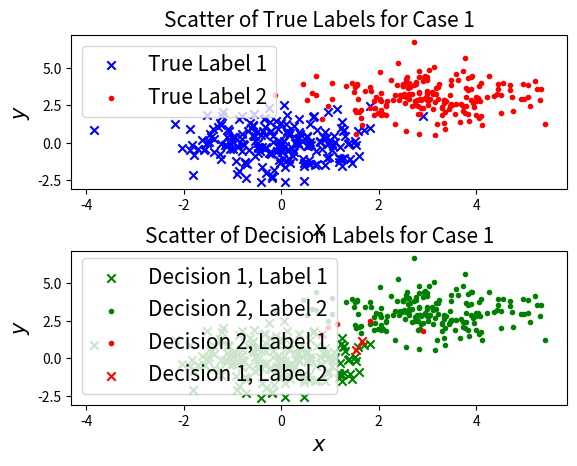
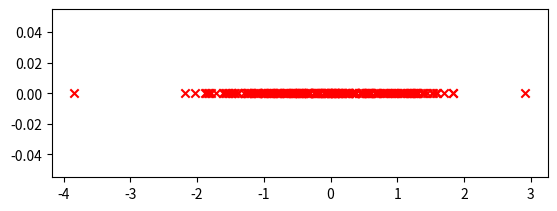

The matplotlib source for these figures, in order: (Note: this script raises an exception after producing the figures.)
#This is the code for Question 2 and Question 3.

import matplotlib.pyplot as plt 
import numpy as np 
import math
import scipy.stats

class twoClassDistribution:
    def __init__(self, N, mu_1, mu_2, Sigma_1, Sigma_2, Pr_1, Pr_2):
        self.N = N
        self.mu_1 = np.array(mu_1)
        self.mu_2 = np.array(mu_2)
        self.Sigma_1 = Sigma_1
        self.Sigma_2 = Sigma_2
        self.Pr_1 = Pr_1
        self.Pr_2 = Pr_2
    
    def generateRandomVector(self):
        N_1 = np.count_nonzero(np.random.rand(self.N) <= self.Pr_1)
        N_2 = self.N - N_1
        # N_1 = int(self.N * self.Pr_1 + 0.5)
        # N_2 = int(self.N * self.Pr_2 + 0.5)
        A_1 = np.linalg.cholesky(self.Sigma_1)
        A_2 = np.linalg.cholesky(self.Sigma_2)
        x_1 = np.dot(A_1, np.random.randn(2,N_1)) + np.dot(self.mu_1, np.ones([1,N_1]))
        x_2 = np.dot(A_2, np.random.randn(2,N_2)) + np.dot(self.mu_2, np.ones([1,N_2]))
        return [x_1, x_2]
    
    def plotTrueLabel(self, x_1, x_2):
        plt.scatter(x_1[0,:], x_1[1,:], c='b', marker='x', label='True Label 1')
        plt.scatter(x_2[0,:], x_2[1,:], c='r', marker='.', label='True Label 2')
        plt.xlabel(r'$x$', fontsize='15')
        plt.ylabel(r'$y$', fontsize='15')
        plt.legend(fontsize=15)
        plt.subplots_adjust(hspace=0.4)
    
    def plotEstimatedLabel(self, x_1, x_2):
        rv_1 = scipy.stats.multivariate_normal(self.mu_1.reshape(2), self.Sigma_1)
        rv_2 = scipy.stats.multivariate_normal(self.mu_2.reshape(2), self.Sigma_2)
        x_11 = []; x_21 = []; x_12 = []; x_22 = []  #x_ij means decide i to true label j
        flag_11 = 0; flag_21 = 0; flag_12 = 0; flag_22 = 0  #These flags are used to detect the empty array. Without these flags, we will have trouble scattering empty array. 
        for i in range(len(x_1[1,:])):
            if (rv_1.pdf(x_1[:,i]) * self.Pr_1)/(rv_2.pdf(x_1[:,i]) * self.Pr_2) >= 1:
                x_11.append(list(x_1[:,i]))
                flag_11 = 1
            else:
                x_21.append(list(x_1[:,i]))
                flag_21 = 1
        for i in range(len(x_2[1,:])):
            if (rv_1.pdf(x_2[:,i]) * self.Pr_1)/(rv_2.pdf(x_2[:,i]) * self.Pr_2) > 1:
                x_12.append(list(x_2[:,i]))
                flag_12 = 1
            else:
                x_22.append(list(x_2[:,i]))
                flag_22 = 1
        x_11 = np.array(x_11)
        x_12 = np.array(x_12)
        x_21 = np.array(x_21)
        x_22 = np.array(x_22)
        self.errorCounter = len(x_12) + len(x_21)
        if flag_11 == 1:
            plt.scatter(x_11[:,0], x_11[:,1], c = 'g', marker='x', label='Decision 1, Label 1')
        if flag_22 == 1:    
            plt.scatter(x_22[:,0], x_22[:,1], c = 'g', marker='.', label='Decision 2, Label 2')
        if flag_21 == 1:
            plt.scatter(x_21[:,0], x_21[:,1], c = 'r', marker='.', label='Decision 2, Label 1')
        if flag_12 == 1:    
            plt.scatter(x_12[:,0], x_12[:,1], c = 'r', marker='x', label='Decision 1, Label 2')
        plt.xlabel(r'$x$', fontsize='15')
        plt.ylabel(r'$y$', fontsize='15')
        plt.legend(fontsize=15)
        plt.subplots_adjust(hspace=0.4)

class FisherLDAClassifier:
    def __init__(self, x_1, x_2):
        muhat_1 = np.mean(x_1, axis=1)
        muhat_2 = np.mean(x_2, axis=1)
        Sigmahat_1 = np.cov(x_1)
        Sigmahat_2 = np.cov(x_2)
        S_b = (muhat_1 - muhat_2) * np.transpose(muhat_1 - muhat_2)
        S_w = Sigmahat_1 + Sigmahat_2
        D, V = np.linalg.eig(np.linalg.inv(S_w)*S_b)
        w = V[:, np.argmax(D)]
        self.y_1 = np.dot(w, x_1)        #project every y_1 to vector w
        self.y_2 = np.dot(w, x_2)        #project every y_2 to vector w
    
    def plotTrueLabel(self):
        plt.scatter(self.y_1, np.zeros(len(self.y_1)), marker='x', c='r', label='True Label 1')
        plt.scatter(self.y_2, np.zeros(len(self.y_2)), marker='o', c='',edgecolors='b', label='True Label 2')
        plt.legend(fontsize=15)
        plt.xlabel(r'$y_{LDA}$', fontsize=15)
        plt.subplots_adjust(hspace=0.4)

    def plotDecisionLabel(self):
        y_11 = np.array([]); y_21 = np.array([]); y_12 = np.array([]); y_22 = np.array([])
        Pr_1 = len(self.y_1) / (len(self.y_1)+len(self.y_2))
        Pr_2 = len(self.y_2) / (len(self.y_1)+len(self.y_2))
        for i in range(len(self.y_1)):
            if scipy.stats.norm.pdf(self.y_1[i], loc=np.mean(self.y_1), scale=np.std(self.y_1)) * Pr_1 >= scipy.stats.norm.pdf(self.y_1[i], loc=np.mean(self.y_2), scale=np.std(self.y_2)) * Pr_2:
                y_11 = np.append(y_11, self.y_1[i])
            else:
                y_21 = np.append(y_21, self.y_1[i])
        for i in range(len(self.y_2)):
            if scipy.stats.norm.pdf(self.y_2[i], loc=np.mean(self.y_1), scale=np.std(self.y_1)) * Pr_1 >= scipy.stats.norm.pdf(self.y_2[i], loc=np.mean(self.y_2), scale=np.std(self.y_2)) * Pr_2:
                y_12 = np.append(y_12, self.y_2[i])
            else:
                y_22 = np.append(y_22, self.y_2[i])
        plt.scatter(y_11, np.zeros(len(y_11)), c='g', marker='x', label='Decision 1, Label 1')
        plt.scatter(y_22, np.zeros(len(y_22)), c='', edgecolors='g', marker='o', label='Decision 2, Label 2')
        plt.scatter(y_21, np.zeros(len(y_21)), c='', edgecolors='r', marker='o', label='Decision 2, Label 1')
        plt.scatter(y_12, np.zeros(len(y_12)), c='r', marker='x', label='Decision 1, Label 2')
        plt.legend(fontsize=15)
        plt.xlabel(r'$y_{LDA}$', fontsize=15)
        plt.subplots_adjust(hspace=0.4)

if __name__ == '__main__':
    Case_1 = twoClassDistribution(400, [[0],[0]], [[3],[3]], np.eye(2), np.eye(2), 0.5, 0.5)
    Case_2 = twoClassDistribution(400, [[0],[0]], [[3],[3]], [[3,1],[1,0.8]], [[3,1],[1,0.8]], 0.5, 0.5)
    Case_3 = twoClassDistribution(400, [[0],[0]], [[2],[2]], [[2,0.5],[0.5,1]], [[2,-1.9],[-1.9,5]] ,0.5,0.5)
    Case_4 = twoClassDistribution(400, [[0],[0]], [[3],[3]], np.eye(2), np.eye(2), 0.05, 0.95)
    Case_5 = twoClassDistribution(400, [[0],[0]], [[3],[3]], [[3,1],[1,0.8]], [[3,1],[1,0.8]], 0.05, 0.95)
    Case_6 = twoClassDistribution(400, [[0],[0]], [[2],[2]], [[2,0.5],[0.5,1]], [[2,-1.9],[-1.9,5]], 0.05, 0.95)

    #plot case 1
    [x_1,x_2] = Case_1.generateRandomVector()
    plt.figure()
    plt.subplot(211)
    Case_1.plotTrueLabel(x_1, x_2)
    plt.title('Scatter of True Labels for Case 1', fontsize=15)
    plt.subplot(212)
    Case_1.plotEstimatedLabel(x_1, x_2)
    plt.title('Scatter of Decision Labels for Case 1', fontsize=15)
    print('(Case 1)Number of errors:%d'%Case_1.errorCounter)
    print('(Case 1)Probability of error:%f'%(Case_1.errorCounter/int(Case_1.N)))

    Case_1_LDA = FisherLDAClassifier(x_1,x_2)
    plt.figure()
    plt.subplot(211)
    Case_1_LDA.plotTrueLabel()
    plt.title('LDA Projection of True Labels for Case 1', fontsize=15)
    plt.subplot(212)
    Case_1_LDA.plotDecisionLabel()
    plt.title('LDA Projection of Decision Labels for Case 1', fontsize=15)
    
    #plot case 2
    [x_1,x_2] = Case_2.generateRandomVector()
    plt.figure()
    plt.subplot(211)
    Case_2.plotTrueLabel(x_1, x_2)
    plt.title('Scatter of True Labels for Case 2', fontsize=15)
    plt.subplot(212)
    Case_2.plotEstimatedLabel(x_1, x_2)
    plt.title('Scatter of Decision Labels for Case 2', fontsize=15)
    print('(Case 2)Number of errors:%d'%Case_2.errorCounter)
    print('(Case 2)Probability of error:%f'%(Case_2.errorCounter/int(Case_2.N)))

    Case_2_LDA = FisherLDAClassifier(x_1,x_2)
    plt.figure()
    plt.subplot(211)
    Case_2_LDA.plotTrueLabel()
    plt.title('LDA Projection of True Labels for Case 2', fontsize=15)
    plt.subplot(212)
    Case_2_LDA.plotDecisionLabel()
    plt.title('LDA Projection of Decision Labels for Case 2', fontsize=15)

    #plot case 3
    [x_1,x_2] = Case_3.generateRandomVector()
    plt.figure()
    plt.subplot(211)
    Case_3.plotTrueLabel(x_1, x_2)
    plt.title('Scatter of True Labels for Case 3', fontsize=15)
    plt.subplot(212)
    Case_3.plotEstimatedLabel(x_1, x_2)
    plt.title('Scatter of Decision Labels for Case 3', fontsize=15)
    print('(Case 3)Number of errors:%d'%Case_3.errorCounter)
    print('(Case 3)Probability of error:%f'%(Case_3.errorCounter/int(Case_3.N)))

    Case_3_LDA = FisherLDAClassifier(x_1,x_2)
    plt.figure()
    plt.subplot(211)
    Case_3_LDA.plotTrueLabel()
    plt.title('LDA Projection of True Labels for Case 3', fontsize=15)
    plt.subplot(212)
    Case_3_LDA.plotDecisionLabel()
    plt.title('LDA Projection of Decision Labels for Case 3', fontsize=15)

    #plot case 4
    [x_1,x_2] = Case_4.generateRandomVector()
    plt.figure()
    plt.subplot(211)
    Case_4.plotTrueLabel(x_1, x_2)
    plt.title('Scatter of True Labels for Case 4', fontsize=15)
    plt.subplot(212)
    Case_4.plotEstimatedLabel(x_1, x_2)
    plt.title('Scatter of Decision Labels for Case 4', fontsize=15)
    print('(Case 4)Number of errors:%d'%Case_4.errorCounter)
    print('(Case 4)Probability of error:%f'%(Case_4.errorCounter/int(Case_4.N)))

    Case_4_LDA = FisherLDAClassifier(x_1,x_2)
    plt.figure()
    plt.subplot(211)
    Case_4_LDA.plotTrueLabel()
    plt.title('LDA Projection of True Labels for Case 4', fontsize=15)
    plt.subplot(212)
    Case_4_LDA.plotDecisionLabel()
    plt.title('LDA Projection of Decision Labels for Case 4', fontsize=15)

    #plot case 5
    [x_1,x_2] = Case_5.generateRandomVector()
    plt.figure()
    plt.subplot(211)
    Case_5.plotTrueLabel(x_1, x_2)
    plt.title('Scatter of True Labels for Case 5', fontsize=15)
    plt.subplot(212)
    Case_5.plotEstimatedLabel(x_1, x_2)
    plt.title('Scatter of Decision Labels for Case 5', fontsize=15)
    print('(Case 5)Number of errors:%d'%Case_5.errorCounter)
    print('(Case 5)Probability of error:%f'%(Case_5.errorCounter/int(Case_5.N)))

    Case_5_LDA = FisherLDAClassifier(x_1,x_2)
    plt.figure()
    plt.subplot(211)
    Case_5_LDA.plotTrueLabel()
    plt.title('LDA Projection of True Labels for Case 5', fontsize=15)
    plt.subplot(212)
    Case_5_LDA.plotDecisionLabel()
    plt.title('LDA Projection of Decision Labels for Case 5', fontsize=15)

    #plot case 6
    [x_1,x_2] = Case_6.generateRandomVector()
    plt.figure()
    plt.subplot(211)
    Case_6.plotTrueLabel(x_1, x_2)
    plt.title('Scatter of True Labels for Case 6', fontsize=15)
    plt.subplot(212)
    Case_6.plotEstimatedLabel(x_1, x_2)
    plt.title('Scatter of Decision Labels for Case 6', fontsize=15)
    print('(Case 6)Number of errors:%d'%Case_6.errorCounter)
    print('(Case 6)Probability of error:%f'%(Case_6.errorCounter/int(Case_6.N)))

    Case_6_LDA = FisherLDAClassifier(x_1,x_2)
    plt.figure()
    plt.subplot(211)
    Case_6_LDA.plotTrueLabel()
    plt.title('LDA Projection of True Labels for Case 6', fontsize=15)
    plt.subplot(212)
    Case_6_LDA.plotDecisionLabel()
    plt.title('LDA Projection of Decision Labels for Case 6', fontsize=15)

    plt.show()